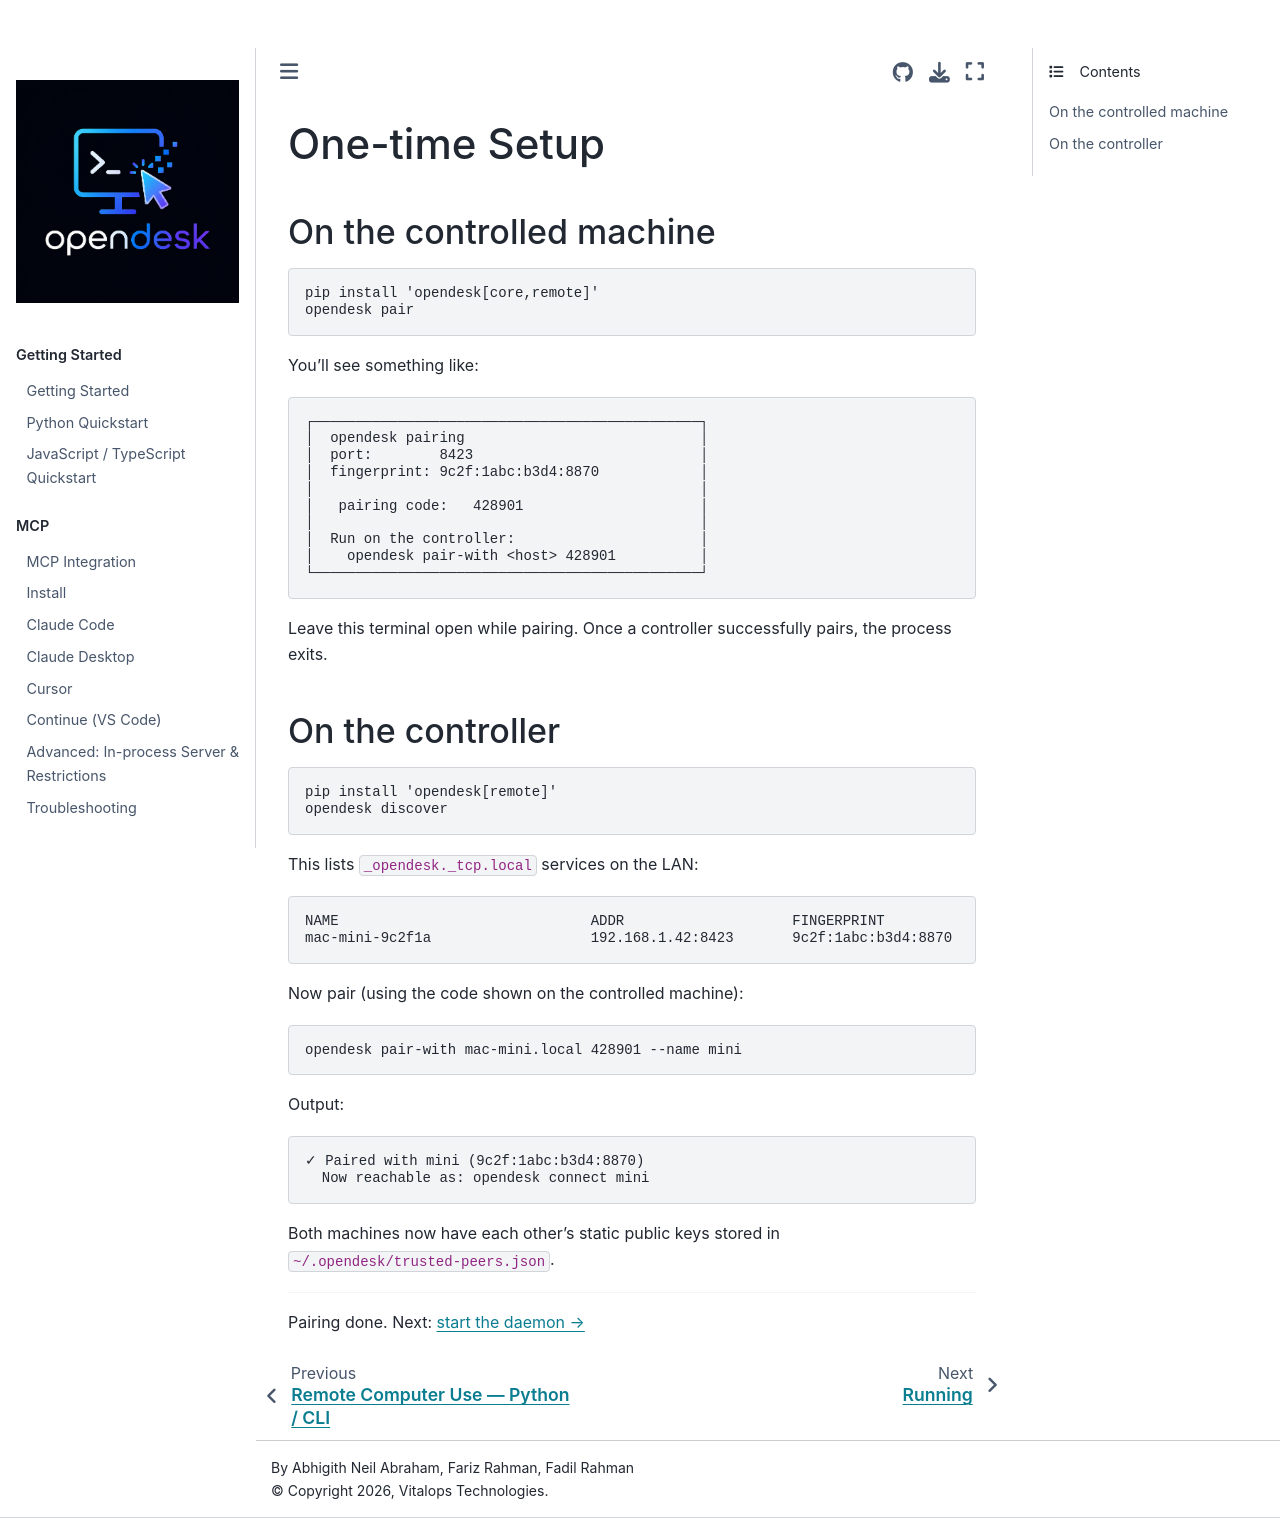

repository: vitalops/opencua · page: docs/remote/setup.html · generator: mkdocs

# One-time Setup

## On the controlled machine

```bash
pip install 'opendesk[core,remote]'
opendesk pair
```

You'll see something like:

```
┌──────────────────────────────────────────────┐
│  opendesk pairing                            │
│  port:        8423                           │
│  fingerprint: 9c2f:1abc:b3d4:8870            │
│                                              │
│   pairing code:   428901                     │
│                                              │
│  Run on the controller:                      │
│    opendesk pair-with <host> 428901          │
└──────────────────────────────────────────────┘
```

Leave this terminal open while pairing. Once a controller successfully
pairs, the process exits.

## On the controller

```bash
pip install 'opendesk[remote]'
opendesk discover
```

This lists `_opendesk._tcp.local` services on the LAN:

```
NAME                              ADDR                    FINGERPRINT
mac-mini-9c2f1a                   192.168.1.42:8423       9c2f:1abc:b3d4:8870
```

Now pair (using the code shown on the controlled machine):

```bash
opendesk pair-with mac-mini.local 428901 --name mini
```

Output:

```
✓ Paired with mini (9c2f:1abc:b3d4:8870)
  Now reachable as: opendesk connect mini
```

Both machines now have each other's static public keys stored in
`~/.opendesk/trusted-peers.json`.

---

Pairing done. Next: [start the daemon →](running.md)
